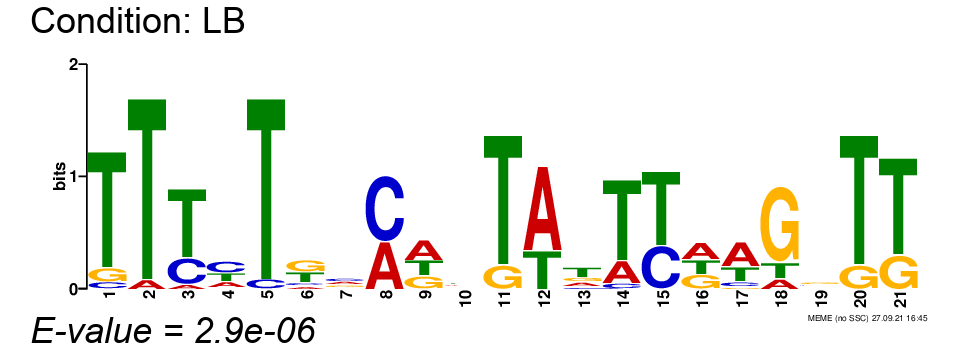

The table this chart was drawn from, first rows:
, position-1, position-2, position-3, position-4, position-5, position-6, position-7, position-8, position-9, position-10, position-11, position-12, position-13, position-14, position-15, position-16, position-17, position-18, position-19, position-20, position-21
A, 0.0, 0.05263, 0.05263, 0.2105, 0.0, 0.1053, 0.3158, 0.4211, 0.4211, 0.3158, 0.0, 0.6842, 0.2105, 0.2105, 0.0, 0.3684, 0.5263, 0.1053, 0.1579, 0.0, 0.0
C, 0.05263, 0.0, 0.2632, 0.4211, 0.05263, 0.1053, 0.3158, 0.5789, 0.0, 0.2105, 0.0, 0.0, 0.1053, 0.05263, 0.3684, 0.0, 0.1053, 0.0, 0.2632, 0.0, 0.0
G, 0.1053, 0.0, 0.0, 0.05263, 0.0, 0.4211, 0.2632, 0.0, 0.2632, 0.1579, 0.1579, 0.0, 0.2105, 0.0, 0.0, 0.3158, 0.05263, 0.7368, 0.3684, 0.1579, 0.2632
T, 0.8421, 0.9474, 0.6842, 0.3158, 0.9474, 0.3684, 0.1053, 0.0, 0.3158, 0.3158, 0.8421, 0.3158, 0.4737, 0.7368, 0.6316, 0.3158, 0.3158, 0.1579, 0.2105, 0.8421, 0.7368
